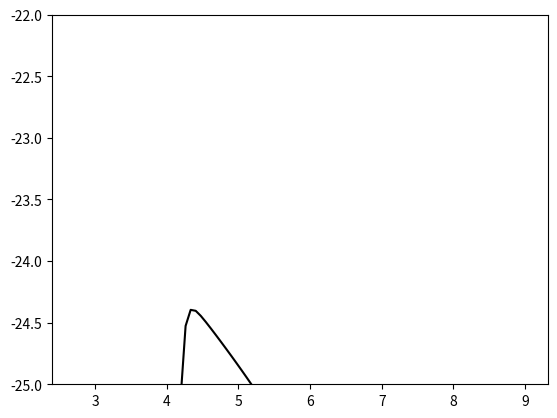

Python code for this plot:

import numpy as np
import matplotlib.pyplot as plt


#===== Lambda_e_H0
def Lambda_e_H0(T):
  T5 = T/1e5
  return 5.85e-11 * T**0.5 * np.exp(-157809.1/T) / (1.0 + T5**0.5)


#===== alpha_Hp
def alpha_Hp(T):
  T3 = T/1e3
  T6 = T/1e6
  return 8.4e-11 * T**-0.5 * T3**-0.2 / (1.0 + T6**0.7)


T = np.logspace(2, 9, 100)

L_e_H0 = np.vectorize(Lambda_e_H0)(T)
a_Hp = np.vectorize(alpha_Hp)(T)

n_H = 100. # cm^-3

n_Hp = 1.0 / (1.0 + a_Hp / L_e_H0) * n_H
n_H0 = n_H - n_Hp
n_e = n_Hp

hnu = 1.60218e-12 # erg ==> 13.6 eV

L = hnu * L_e_H0 * n_e * n_H0 / n_H/n_H

#plt.plot(np.log10(T), n_H0, color = 'k', label = 'n_H0')
#plt.plot(np.log10(T), n_Hp, color = 'b', label = 'n_Hp')
#plt.plot(np.log10(T), n_e, color = 'r', linestyle = '--', label = 'n_e')

plt.plot(np.log10(T), np.log10(L), color = 'k')

plt.ylim(-25, -22)

#plt.legend()

plt.show()

